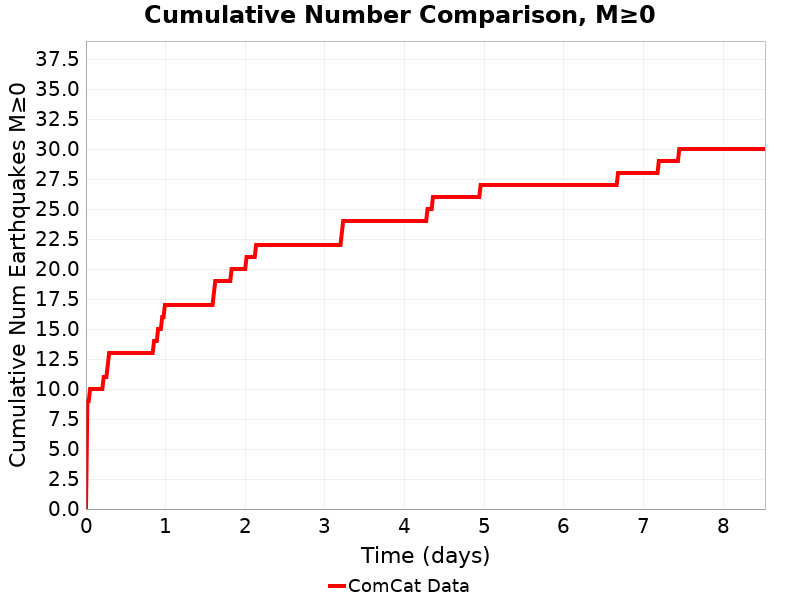

The file beside this chart, header and first rows:
Time (days), ComCat Data
0.0, 0.0
0.01709, 9.0
0.03417, 9.0
0.05126, 10.0
0.06834, 10.0
0.08543, 10.0
0.1025, 10.0
0.1196, 10.0
0.1367, 10.0
0.1538, 10.0
0.1709, 10.0
0.1879, 10.0
0.205, 10.0
0.2221, 11.0
0.2392, 11.0
0.2563, 11.0
0.2734, 12.0
0.2905, 13.0
0.3075, 13.0
0.3246, 13.0
0.3417, 13.0
0.3588, 13.0
0.3759, 13.0
0.393, 13.0
0.41, 13.0
0.4271, 13.0
0.4442, 13.0
0.4613, 13.0
0.4784, 13.0
0.4955, 13.0
0.5126, 13.0
0.5296, 13.0
0.5467, 13.0
0.5638, 13.0
0.5809, 13.0
0.598, 13.0
0.6151, 13.0
0.6322, 13.0
0.6492, 13.0
0.6663, 13.0
0.6834, 13.0
0.7005, 13.0
0.7176, 13.0
0.7347, 13.0
0.7518, 13.0
0.7688, 13.0
0.7859, 13.0
0.803, 13.0
0.8201, 13.0
0.8372, 13.0
0.8543, 14.0
0.8714, 14.0
0.8884, 14.0
0.9055, 15.0
0.9226, 15.0
0.9397, 15.0
0.9568, 16.0
0.9739, 16.0
0.991, 17.0
1.008, 17.0
... 440 more rows
